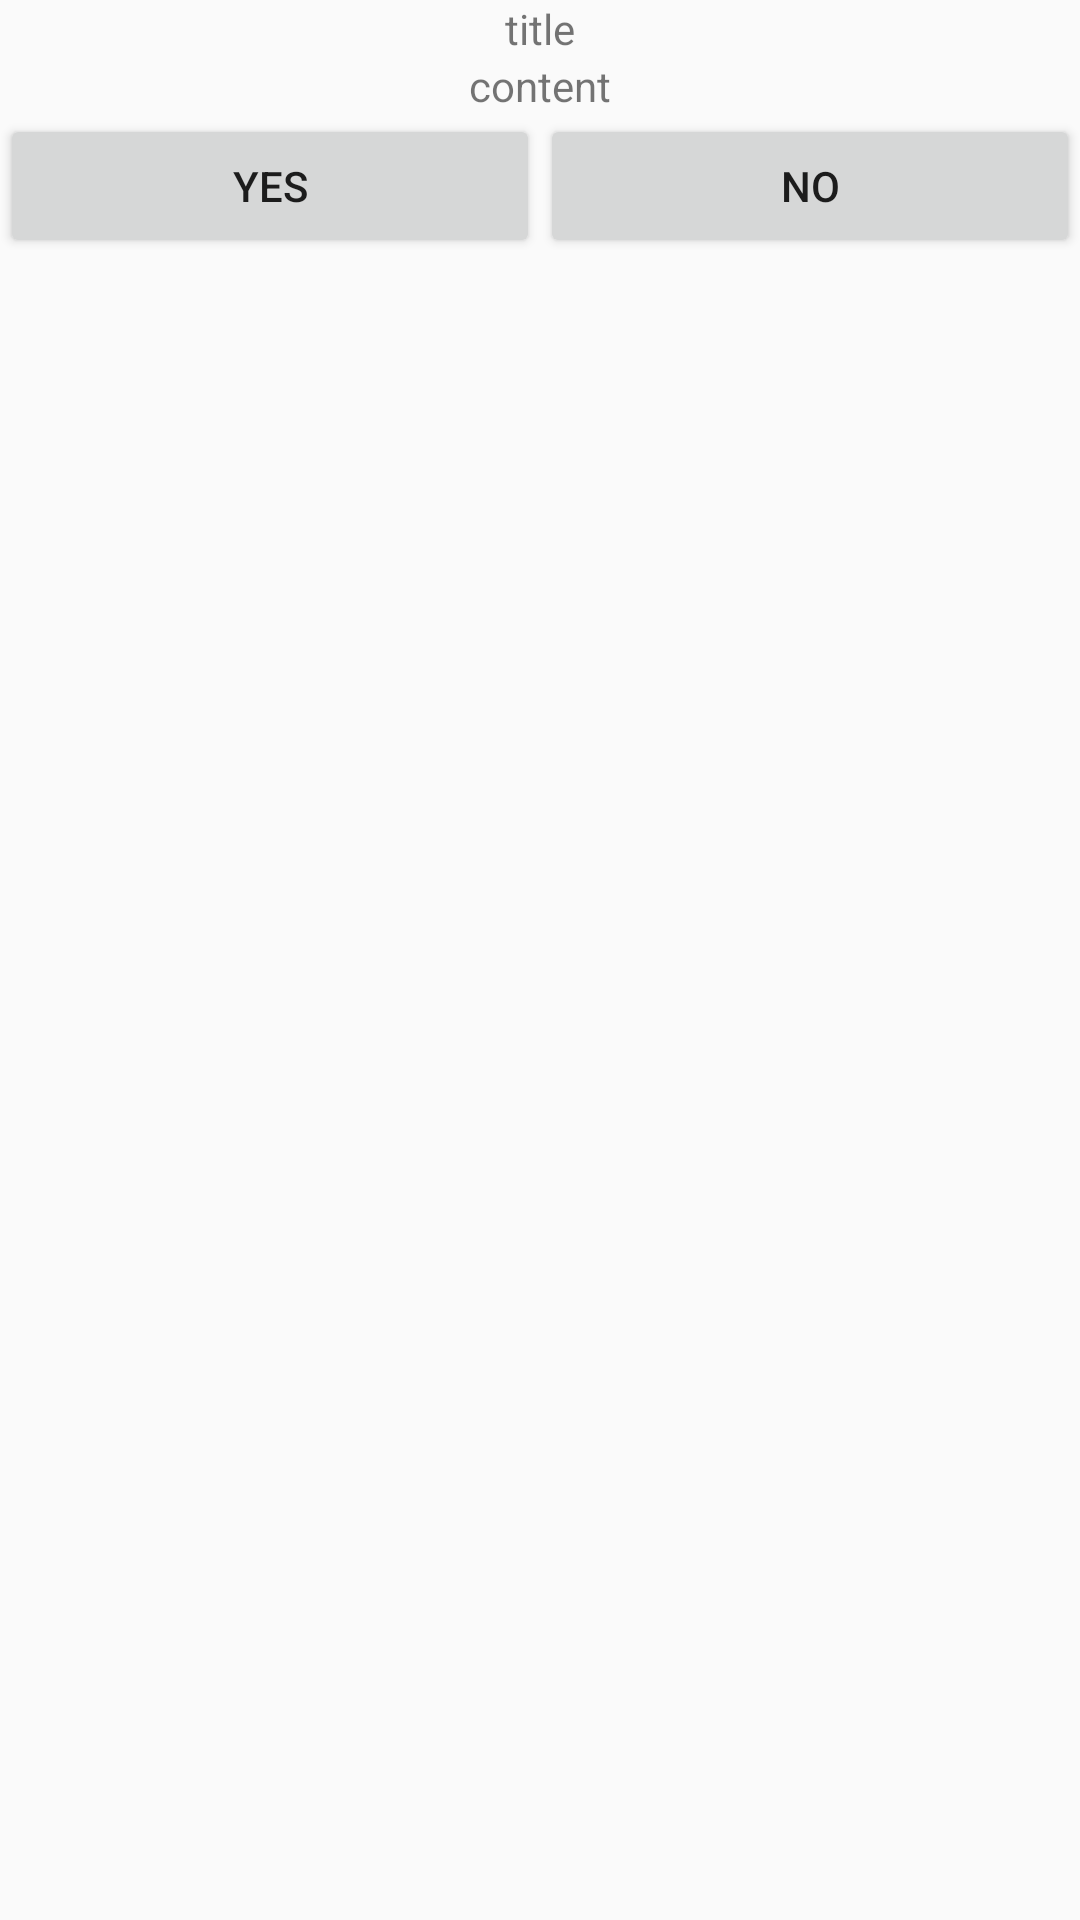

Produce the Android XML layout that renders to this screen, including the resource entries it uses.
<!-- AndroidManifest.xml: application theme AppTheme -->
<!-- res/layout/layout_dialog_view.xml -->
<?xml version="1.0" encoding="utf-8"?>
<LinearLayout xmlns:android="http://schemas.android.com/apk/res/android"
    android:layout_width="match_parent"
    android:layout_height="wrap_content"
    android:gravity="center_horizontal"
    android:orientation="vertical">

    <TextView
        android:layout_width="wrap_content"
        android:layout_height="wrap_content"
        android:text="title"/>

    <TextView
        android:layout_width="wrap_content"
        android:layout_height="wrap_content"
        android:text="content"/>

    <LinearLayout
        android:layout_width="match_parent"
        android:layout_height="wrap_content"
        android:orientation="horizontal">

        <Button
            android:layout_width="0dp"
            android:layout_height="wrap_content"
            android:layout_weight="1"
            android:text="Yes"/>

        <Button
            android:layout_width="0dp"
            android:layout_height="wrap_content"
            android:layout_weight="1"
            android:text="No"/>

    </LinearLayout>

</LinearLayout>
<!-- resources referenced by this layout -->
<resources>
  <style name="AppTheme" parent="Theme.AppCompat.Light.DarkActionBar">
          
          <item name="colorPrimary">@color/colorPrimary</item>
          <item name="colorPrimaryDark">@color/colorPrimaryDark</item>
          <item name="colorAccent">@color/colorAccent</item>
  
  
      </style>
  <color name="colorPrimary">#008577</color>
  <color name="colorPrimaryDark">#00574B</color>
  <color name="colorAccent">#D81B60</color>
</resources>
